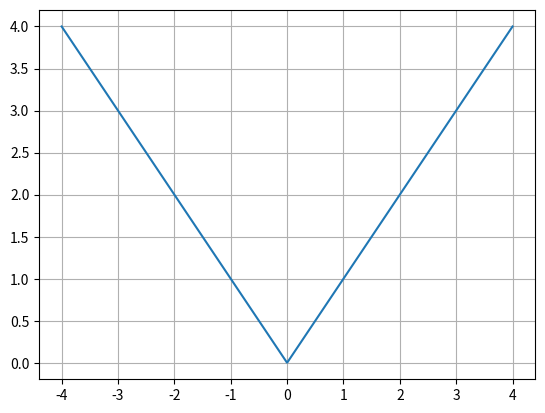

Reproduce this figure in Python.
import numpy as np
import matplotlib.pyplot as plt

x = np.linspace(-4, 4, 1000)
y = x.copy()
y[x < 0] = y[x < 0] * -1

plt.grid()
plt.plot(x, y)
plt.show()
